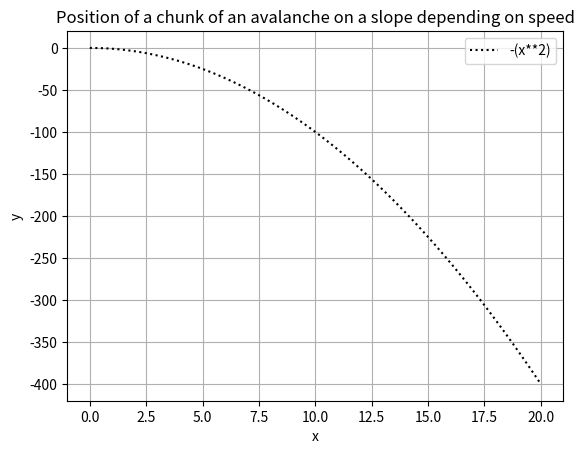

Recreate this plot in Python.
import numpy as np
from matplotlib import pyplot as plt
from matplotlib.animation import FuncAnimation

# ATTENTION: len(vitesses)=len(distances)-1

# ENTREES:
# 1) liste vitesses qui est deja moyennée
# 2) max_value_x
# 3) la fonction

vitesses = [10,15,25] # ou une autre liste

fig, ax = plt.subplots()
entered_function = "-(x**2)"
max_value_x = 20
ax.set_xlim(0,max_value_x)
ax.set_ylim(-max_value_x**2,-1) # !!!!!! voir comment faire pour une fonction rentree

entered_function="-(x**2)"
fig = plt.figure() # important psk sinon pas bien cadre sur la figure
lines = plt.plot([],"o", color='blue', linewidth=2, markersize=10) # rayon de la boule
line = lines[0] # fait apparaitre la figure

distances=[]
for v in range(0,len(vitesses)):
    distances.append(round(max_value_x/len(vitesses)*v))
distances.append(max_value_x) # sinon pas de derniere valeur

def animation(frame):
    x = frame
    y = -(frame**2) # !!!!!! voir comment faire pour une fonction rentree
    line.set_data((x,y))

x = np.linspace(0,max_value_x,100)
y = -(x**2)
plt.plot(x, y, ':k', label=entered_function) # plot the slope. sinon :r pour rouge
plt.title('Position of a chunk of an avalanche on a slope depending on speed')
plt.xlabel('x', color='black')
plt.ylabel('y', color='black')
plt.legend(loc='upper right')
plt.grid() # la grille c mieux 

from_value=[]
to_value=[]
spacing_value=[]

for i in range(1,len(distances)):
    from_value.append(distances[i-1])
    to_value.append(distances[i]+0.01) # 0.2
    spacing_value.append(round(vitesses[i-1]/800,2)) # 800 mieux que 1000(trop lent) et 500(saute trop). Regarder en fonction des vitesses qu'on a 

frame=[]
for p in range(0,len(vitesses)):
    frame.append(np.arange(from_value[p],to_value[p],spacing_value[p]))

final_list=[]
for t in frame:
    for s in t:
        final_list.append(round(s,2))

print(final_list)

anim=FuncAnimation(fig,animation,frames=np.array(final_list),interval=1,repeat=False)
plt.show()
